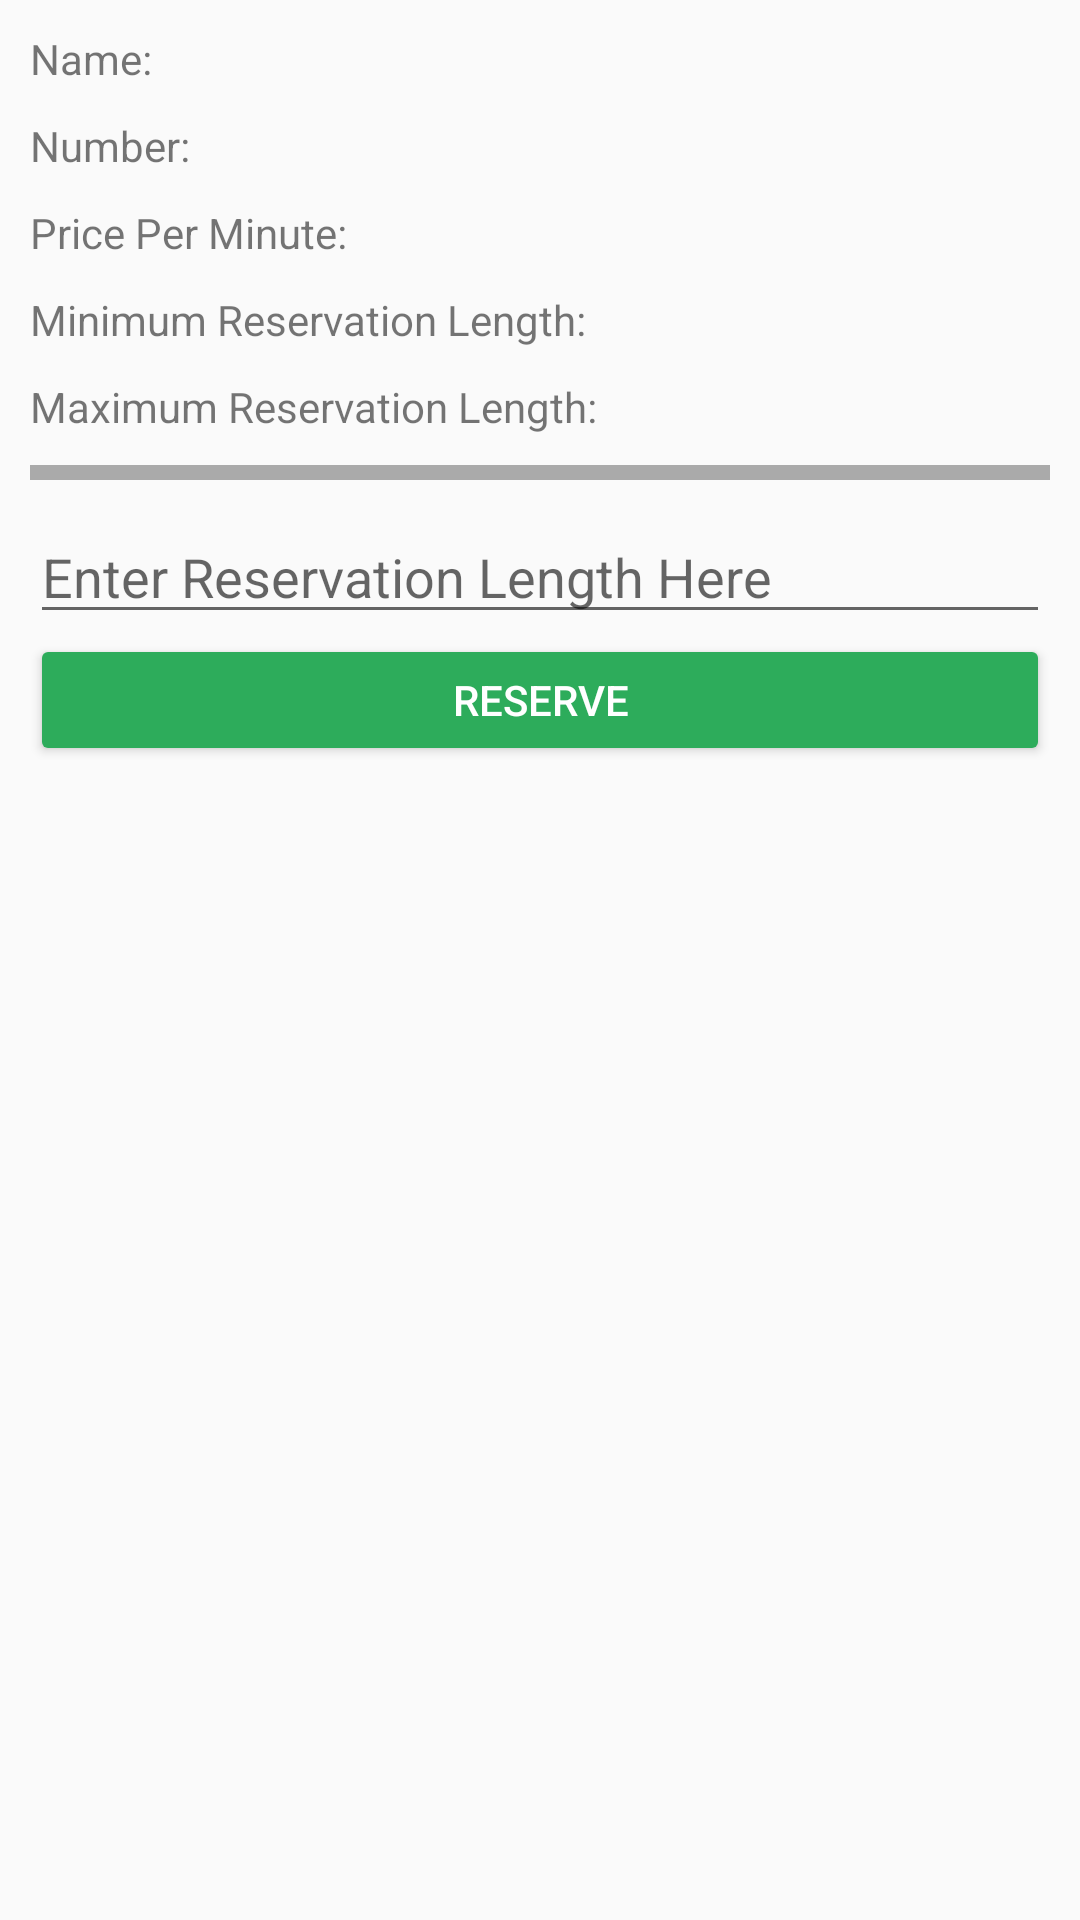

Android layout source for this screen:
<!-- AndroidManifest.xml: application theme AppTheme -->
<!-- res/layout/fragment_parking.xml -->
<?xml version="1.0" encoding="utf-8"?>
<RelativeLayout xmlns:android="http://schemas.android.com/apk/res/android"
    android:orientation="vertical" android:layout_width="match_parent"
    android:layout_height="match_parent"
    android:padding="10dp">

    <TextView
        android:layout_width="wrap_content"
        android:layout_height="wrap_content"
        android:id="@+id/tvNameLabel"
        android:layout_alignParentTop="true"
        android:text="Name:"
        />

    <TextView
        android:layout_width="wrap_content"
        android:layout_height="wrap_content"
        android:id="@+id/tvNumberLabel"
        android:layout_below="@id/tvNameLabel"
        android:text="Number:"
        android:layout_marginTop="10dp"/>
    <TextView
        android:layout_width="wrap_content"
        android:layout_height="wrap_content"
        android:id="@+id/tvChargeLabel"
        android:text="Price Per Minute:"
        android:layout_below="@id/tvNumberLabel"
        android:layout_marginTop="10dp"/>

    <TextView
        android:layout_width="wrap_content"
        android:layout_height="wrap_content"
        android:id="@+id/tvName"
        android:layout_alignTop="@id/tvNameLabel"
        android:layout_toRightOf="@id/tvChargeLabel"
        android:layout_marginLeft="10dp"
        />

    <TextView
        android:layout_width="wrap_content"
        android:layout_height="wrap_content"
        android:id="@+id/tvNumber"
        android:layout_alignTop="@id/tvNumberLabel"
        android:layout_toRightOf="@id/tvChargeLabel"
        android:layout_marginLeft="10dp"
        />

    <TextView
        android:layout_width="wrap_content"
        android:layout_height="wrap_content"
        android:id="@+id/tvCharge"
        android:layout_alignTop="@id/tvChargeLabel"
        android:layout_toRightOf="@id/tvChargeLabel"
        android:layout_marginLeft="10dp"
        android:layout_marginBottom="10dp"
        />

    <TextView
        android:layout_width="wrap_content"
        android:layout_height="wrap_content"
        android:id="@+id/tvMinReserveLabel"
        android:layout_below="@id/tvChargeLabel"
        android:layout_marginBottom="10dp"
        android:layout_marginTop="10dp"
        android:text="Minimum Reservation Length:"
        />

    <TextView
        android:layout_width="wrap_content"
        android:layout_height="wrap_content"
        android:id="@+id/tvMinReserve"
        android:layout_alignTop="@id/tvMinReserveLabel"
        android:layout_toRightOf="@id/tvMinReserveLabel"
        android:layout_marginLeft="10dp"
        android:layout_marginBottom="10dp"
        />


    <TextView
        android:layout_width="wrap_content"
        android:layout_height="wrap_content"
        android:id="@+id/tvMaxReserveLabel"
        android:layout_below="@id/tvMinReserveLabel"
        android:layout_marginBottom="10dp"
        android:text="Maximum Reservation Length:"
        />

    <TextView
        android:layout_width="wrap_content"
        android:layout_height="wrap_content"
        android:id="@+id/tvMaxReserve"
        android:layout_alignTop="@id/tvMaxReserveLabel"
        android:layout_toRightOf="@id/tvMaxReserveLabel"
        android:layout_marginLeft="10dp"
        />


    <View
        android:layout_width="match_parent"
        android:layout_height="5dp"
        android:layout_below="@id/tvMaxReserveLabel"
        android:background="@android:color/darker_gray"
        android:id="@+id/vDivider"></View>


    <EditText
        android:layout_width="match_parent"
        android:layout_height="wrap_content"
        android:id="@+id/etReservationTime"
        android:layout_below="@id/vDivider"
        android:layout_marginTop="10dp"
        android:inputType="number"
        android:hint="Enter Reservation Length Here"/>
    <Button
        android:layout_width="match_parent"
        android:layout_height="44dp"
        android:text="Reserve"
        android:id="@+id/btnReserve"
        android:layout_below="@id/etReservationTime"
        style="@style/CustomColoredButtonStyle"
        android:layout_marginTop="10dp" />

    <ProgressBar xmlns:android="http://schemas.android.com/apk/res/android"
        style="?android:attr/progressBarStyleLarge"
        android:layout_width="wrap_content"
        android:layout_height="wrap_content"
        android:layout_centerInParent="true"
        android:visibility="gone"
        android:id="@+id/pbProgessAction" />

</RelativeLayout>
<!-- resources referenced by this layout -->
<resources>
  <style name="CustomColoredButtonStyle" parent="Widget.AppCompat.Button.Colored">
          <item name="android:layout_margin">0dp</item>
          <item name="android:padding">0dp</item>
      </style>
  <style name="AppTheme" parent="Theme.AppCompat.Light.DarkActionBar">
          
          <item name="colorPrimary">@color/colorPrimary</item>
          <item name="colorPrimaryDark">@color/colorPrimaryDark</item>
          <item name="colorAccent">@color/colorAccent</item>
      </style>
  <color name="colorPrimary">#04D751</color>
  <color name="colorPrimaryDark">#195F33</color>
  <color name="colorAccent">#2DAC5B</color>
</resources>
